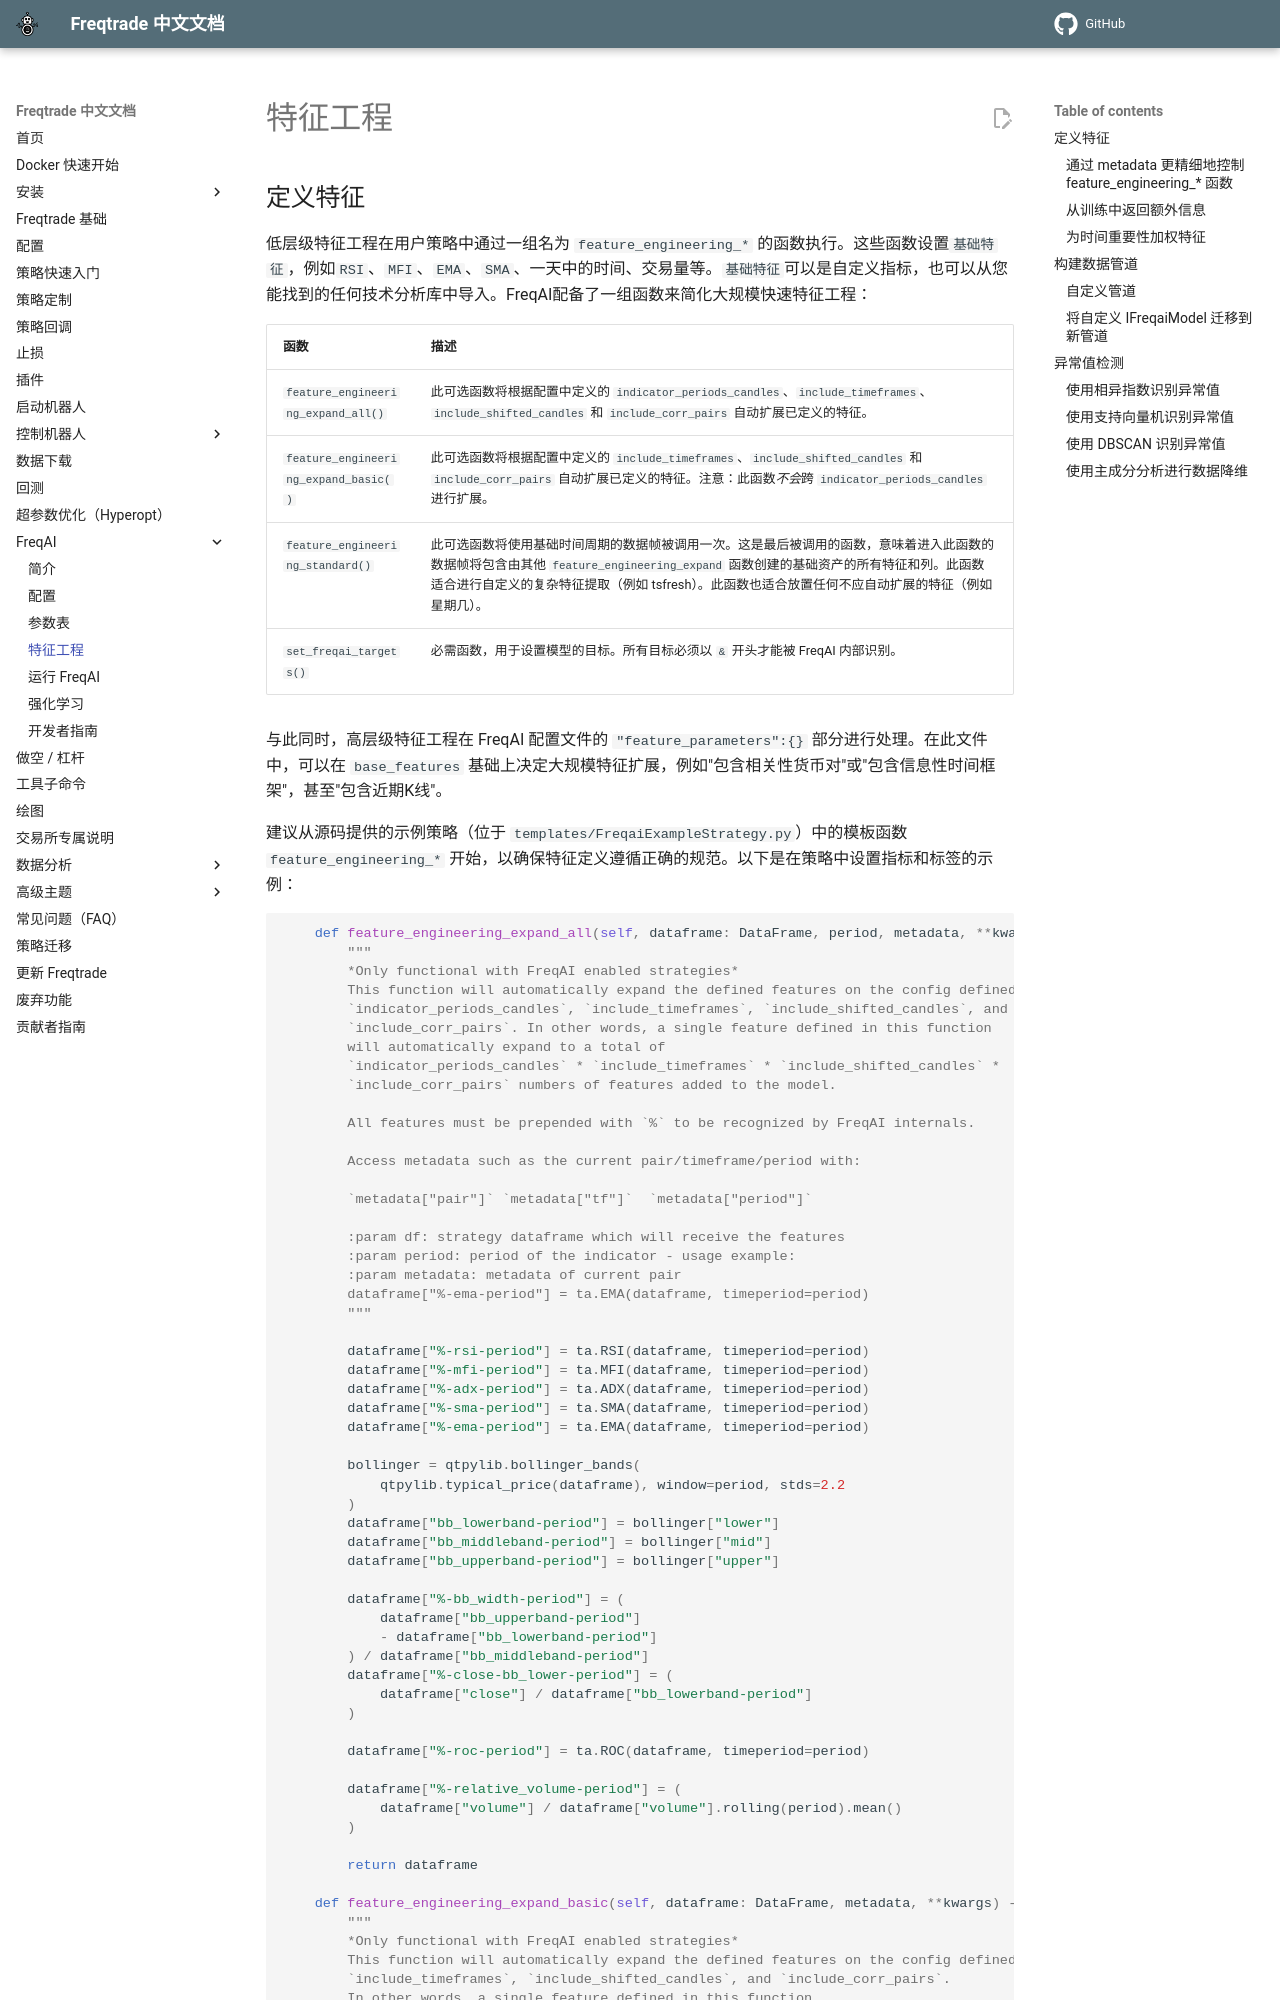

repository: zdocapp/freqtrade-zh · page: freqai-feature-engineering/index.html · generator: mkdocs

# 特征工程

## 定义特征

低层级特征工程在用户策略中通过一组名为 `feature_engineering_*` 的函数执行。这些函数设置`基础特征`，例如`RSI`、`MFI`、`EMA`、`SMA`、一天中的时间、交易量等。`基础特征`可以是自定义指标，也可以从您能找到的任何技术分析库中导入。FreqAI配备了一组函数来简化大规模快速特征工程：

| 函数 | 描述 |
|---------------|-------------|
| `feature_engineering_expand_all()` | 此可选函数将根据配置中定义的 `indicator_periods_candles`、`include_timeframes`、`include_shifted_candles` 和 `include_corr_pairs` 自动扩展已定义的特征。
| `feature_engineering_expand_basic()` | 此可选函数将根据配置中定义的 `include_timeframes`、`include_shifted_candles` 和 `include_corr_pairs` 自动扩展已定义的特征。注意：此函数*不会*跨 `indicator_periods_candles` 进行扩展。
| `feature_engineering_standard()` | 此可选函数将使用基础时间周期的数据帧被调用一次。这是最后被调用的函数，意味着进入此函数的数据帧将包含由其他 `feature_engineering_expand` 函数创建的基础资产的所有特征和列。此函数适合进行自定义的复杂特征提取（例如 tsfresh）。此函数也适合放置任何不应自动扩展的特征（例如星期几）。
| `set_freqai_targets()` | 必需函数，用于设置模型的目标。所有目标必须以 `&` 开头才能被 FreqAI 内部识别。

与此同时，高层级特征工程在 FreqAI 配置文件的 `"feature_parameters":{}` 部分进行处理。在此文件中，可以在 `base_features` 基础上决定大规模特征扩展，例如"包含相关性货币对"或"包含信息性时间框架"，甚至"包含近期K线"。

建议从源码提供的示例策略（位于 `templates/FreqaiExampleStrategy.py`）中的模板函数 `feature_engineering_*` 开始，以确保特征定义遵循正确的规范。以下是在策略中设置指标和标签的示例：

```python
    def feature_engineering_expand_all(self, dataframe: DataFrame, period, metadata, **kwargs) -> DataFrame:
        """
        *Only functional with FreqAI enabled strategies*
        This function will automatically expand the defined features on the config defined
        `indicator_periods_candles`, `include_timeframes`, `include_shifted_candles`, and
        `include_corr_pairs`. In other words, a single feature defined in this function
        will automatically expand to a total of
        `indicator_periods_candles` * `include_timeframes` * `include_shifted_candles` *
        `include_corr_pairs` numbers of features added to the model.

        All features must be prepended with `%` to be recognized by FreqAI internals.

        Access metadata such as the current pair/timeframe/period with:

        `metadata["pair"]` `metadata["tf"]`  `metadata["period"]`

        :param df: strategy dataframe which will receive the features
        :param period: period of the indicator - usage example:
        :param metadata: metadata of current pair
        dataframe["%-ema-period"] = ta.EMA(dataframe, timeperiod=period)
        """

        dataframe["%-rsi-period"] = ta.RSI(dataframe, timeperiod=period)
        dataframe["%-mfi-period"] = ta.MFI(dataframe, timeperiod=period)
        dataframe["%-adx-period"] = ta.ADX(dataframe, timeperiod=period)
        dataframe["%-sma-period"] = ta.SMA(dataframe, timeperiod=period)
        dataframe["%-ema-period"] = ta.EMA(dataframe, timeperiod=period)
